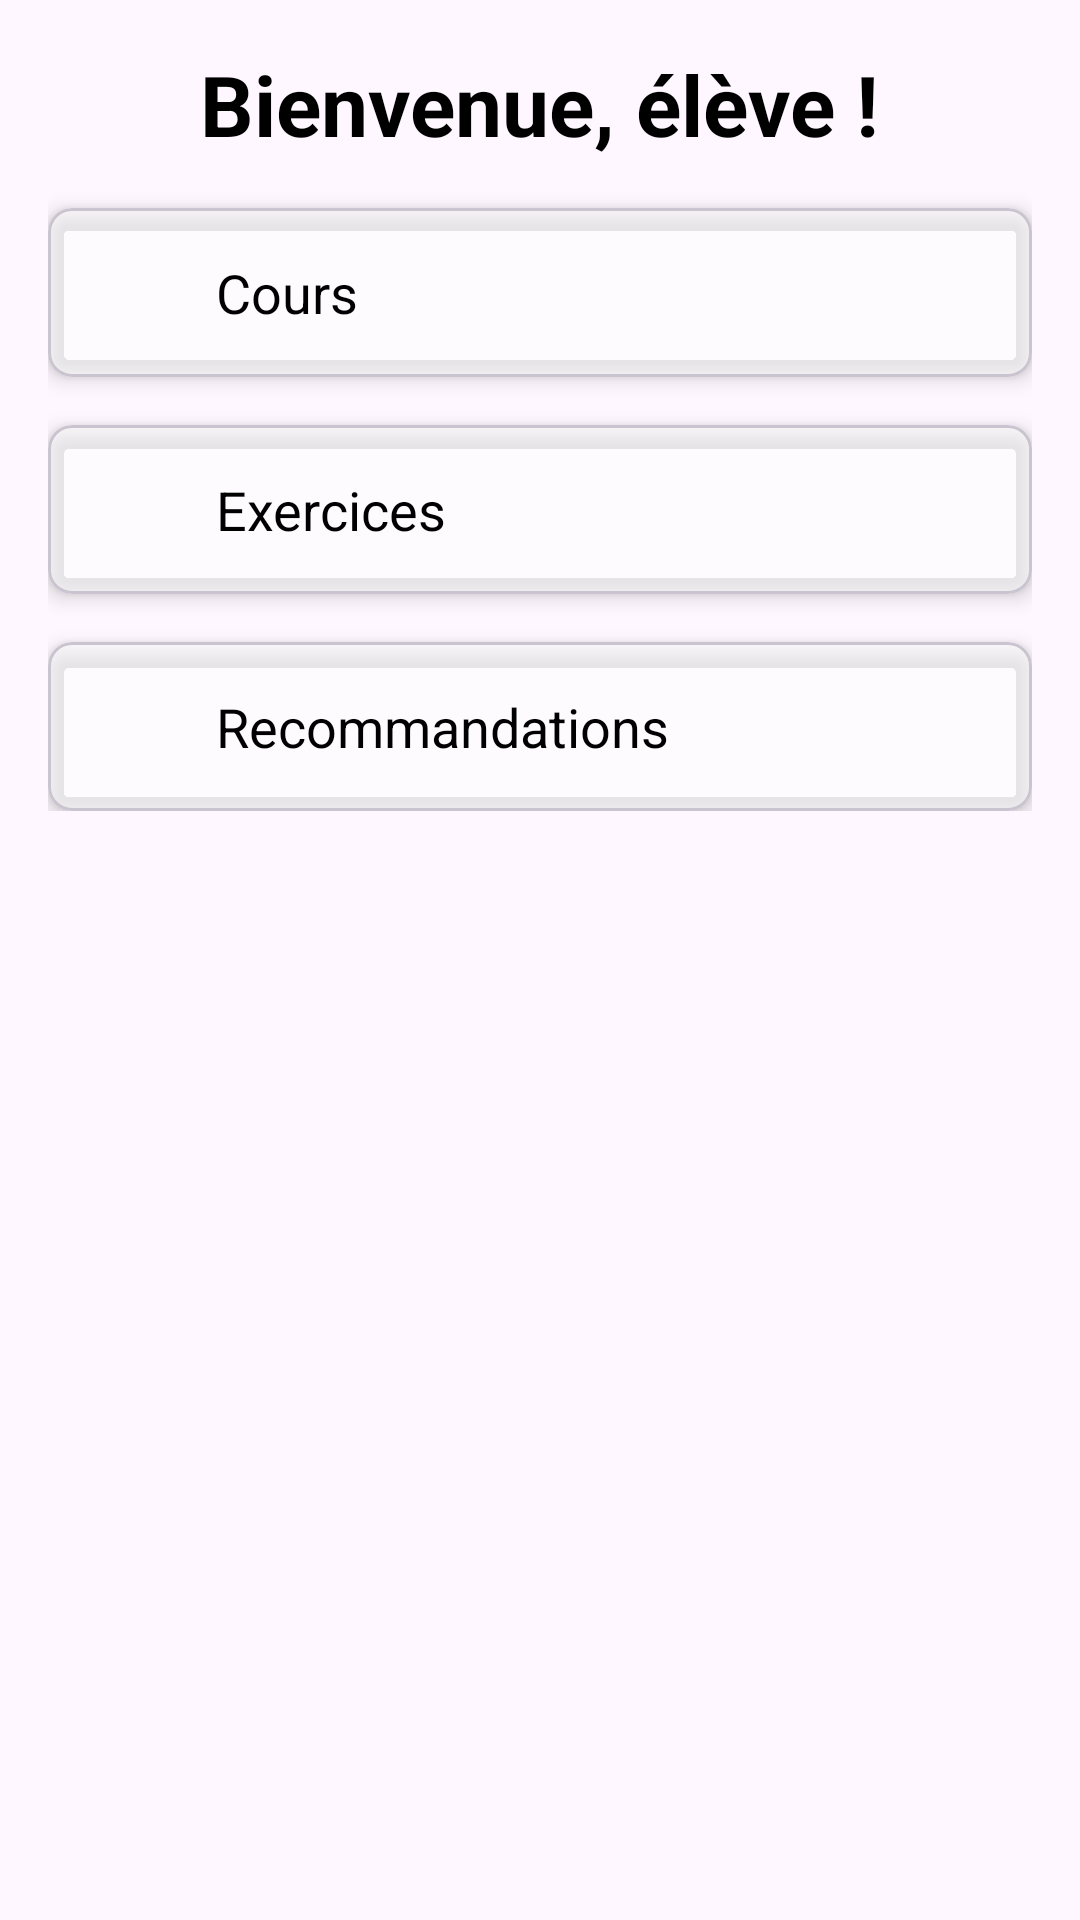

Produce the Android XML layout that renders to this screen, including the resource entries it uses.
<!-- AndroidManifest.xml: application theme Theme.MyApplication_IA -->
<!-- res/layout/activity_student_dashboard.xml -->
<?xml version="1.0" encoding="utf-8"?>
<androidx.core.widget.NestedScrollView
    xmlns:android="http://schemas.android.com/apk/res/android"
    xmlns:app="http://schemas.android.com/apk/res-auto"
    xmlns:tools="http://schemas.android.com/tools"
    android:layout_width="match_parent"
    android:layout_height="match_parent"
    android:background="@drawable/background"
    tools:context=".StudentDashboardActivity">

    <androidx.constraintlayout.widget.ConstraintLayout
        android:layout_width="match_parent"
        android:layout_height="wrap_content"
        android:padding="16dp">

        <TextView
            android:id="@+id/welcomeTextView"
            android:layout_width="wrap_content"
            android:layout_height="wrap_content"
            android:text="Bienvenue, élève !"
            android:textSize="28sp"
            android:textStyle="bold"
            android:textColor="#000000"
            android:layout_marginBottom="24dp"
            app:layout_constraintTop_toTopOf="parent"
            app:layout_constraintStart_toStartOf="parent"
            app:layout_constraintEnd_toEndOf="parent"/>

        <com.google.android.material.card.MaterialCardView
            android:id="@+id/coursesCard"
            android:layout_width="0dp"
            android:layout_height="wrap_content"
            android:layout_marginTop="16dp"
            app:cardCornerRadius="8dp"
            app:cardElevation="4dp"
            app:cardBackgroundColor="#80FFFFFF"
            app:layout_constraintTop_toBottomOf="@id/welcomeTextView"
            app:layout_constraintStart_toStartOf="parent"
            app:layout_constraintEnd_toEndOf="parent">

            <LinearLayout
                android:layout_width="match_parent"
                android:layout_height="wrap_content"
                android:orientation="horizontal"
                android:padding="16dp">

                <ImageView
                    android:layout_width="24dp"
                    android:layout_height="24dp"
                    android:src="@drawable/ic_back"
                    android:layout_gravity="center_vertical"/>

                <TextView
                    android:layout_width="wrap_content"
                    android:layout_height="wrap_content"
                    android:text="Cours"
                    android:textSize="18sp"
                    android:textColor="#000000"
                    android:layout_marginStart="16dp"/>
            </LinearLayout>
        </com.google.android.material.card.MaterialCardView>

        <com.google.android.material.card.MaterialCardView
            android:id="@+id/exercisesCard"
            android:layout_width="0dp"
            android:layout_height="wrap_content"
            android:layout_marginTop="16dp"
            app:cardCornerRadius="8dp"
            app:cardElevation="4dp"
            app:cardBackgroundColor="#80FFFFFF"
            app:layout_constraintTop_toBottomOf="@id/coursesCard"
            app:layout_constraintStart_toStartOf="parent"
            app:layout_constraintEnd_toEndOf="parent">

            <LinearLayout
                android:layout_width="match_parent"
                android:layout_height="wrap_content"
                android:orientation="horizontal"
                android:padding="16dp">

                <ImageView
                    android:layout_width="24dp"
                    android:layout_height="24dp"
                    android:src="@drawable/ic_back"
                    android:layout_gravity="center_vertical"/>

                <TextView
                    android:layout_width="wrap_content"
                    android:layout_height="wrap_content"
                    android:text="Exercices"
                    android:textSize="18sp"
                    android:textColor="#000000"
                    android:layout_marginStart="16dp"/>
            </LinearLayout>
        </com.google.android.material.card.MaterialCardView>

        <com.google.android.material.card.MaterialCardView
            android:id="@+id/recommendationsCard"
            android:layout_width="0dp"
            android:layout_height="wrap_content"
            android:layout_marginTop="16dp"
            app:cardCornerRadius="8dp"
            app:cardElevation="4dp"
            app:cardBackgroundColor="#80FFFFFF"
            app:layout_constraintTop_toBottomOf="@id/exercisesCard"
            app:layout_constraintStart_toStartOf="parent"
            app:layout_constraintEnd_toEndOf="parent">

            <LinearLayout
                android:layout_width="match_parent"
                android:layout_height="wrap_content"
                android:orientation="horizontal"
                android:padding="16dp">

                <ImageView
                    android:layout_width="24dp"
                    android:layout_height="24dp"
                    android:src="@drawable/ic_back"
                    android:layout_gravity="center_vertical"/>

                <TextView
                    android:layout_width="wrap_content"
                    android:layout_height="wrap_content"
                    android:text="Recommandations"
                    android:textSize="18sp"
                    android:textColor="#000000"
                    android:layout_marginStart="16dp"/>
            </LinearLayout>
        </com.google.android.material.card.MaterialCardView>

    </androidx.constraintlayout.widget.ConstraintLayout>
</androidx.core.widget.NestedScrollView>
<!-- resources referenced by this layout -->
<resources>
  <!-- drawable ic_back: jpg bitmap (drawable, 3473 bytes) -->
  <style name="Theme.MyApplication_IA" parent="Base.Theme.MyApplication_IA" />
  <style name="Base.Theme.MyApplication_IA" parent="Theme.Material3.DayNight.NoActionBar">
          
          
      </style>
</resources>
